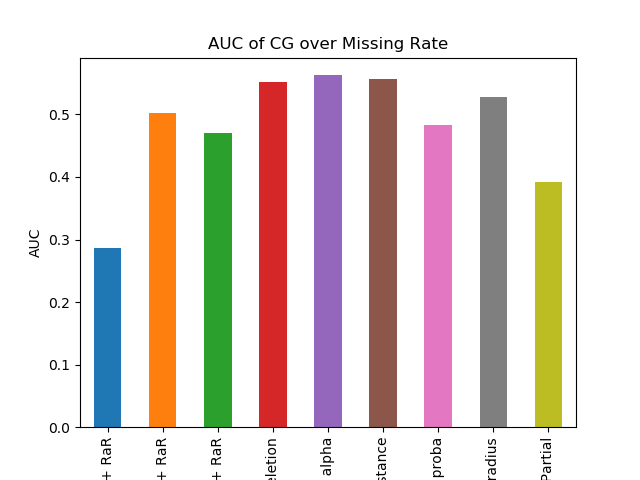

Data behind this chart, as committed beside it:
DELETION + RaR, 0.28674847425381483
MEAN + RaR, 0.5018
MICE + RaR, 0.471
RaR Deletion, 0.5519
RaR Fuzzy alpha, 0.5627
RaR Fuzzy distance, 0.5569
RaR Fuzzy proba, 0.4832
RaR Fuzzy radius, 0.5275
RaR Partial, 0.3927
